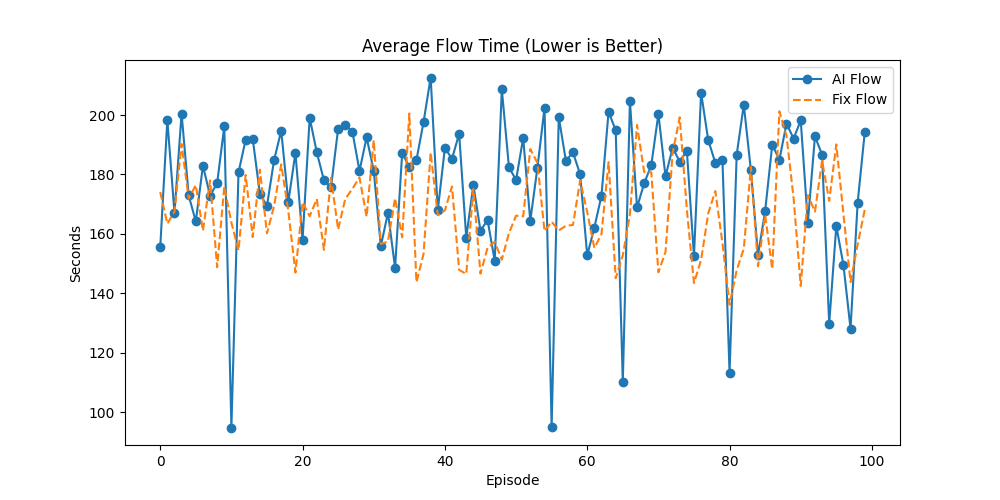

The file beside this chart, header and first rows:
Episode, AI_Done, Fix_Done, AI_Flow, Fix_Flow, AI_Makespan, Fix_Makespan, AI_GA_Time, Fix_GA_Time, Winner
0, 39, 35, 155.5, 174.1, 460.8, 498.1, 306.3, 492.3, AI
1, 42, 32, 198.4, 163.4, 497.6, 501.8, 188.7, 508.2, AI
2, 39, 29, 167.1, 167.5, 460.7, 479.5, 210.8, 484.6, AI
3, 36, 29, 200.5, 190.3, 466.3, 526.3, 35.68, 550.3, AI
4, 41, 36, 172.9, 171.9, 473.1, 502.2, 187.7, 488.5, AI
5, 42, 38, 164.2, 176.4, 476.7, 527.4, 277.3, 519.4, AI
6, 40, 28, 183, 161.1, 474.5, 497.2, 70.85, 511.2, AI
7, 39, 34, 172.9, 178, 500.8, 530.3, 312.9, 534.2, AI
8, 40, 34, 177.1, 148.8, 492.3, 499, 258.8, 502.7, AI
9, 43, 32, 196.2, 176, 500.8, 504.3, 173.2, 505.3, AI
10, 17, 28, 94.9, 163.8, 199.9, 490.3, 24.05, 510.2, Fix
11, 40, 36, 180.7, 154.4, 489.6, 495.6, 280.6, 492.3, AI
12, 42, 35, 191.7, 179.8, 487.1, 514.3, 60.81, 512.5, AI
13, 37, 32, 192, 158.9, 487.2, 489.2, 262.8, 492.5, AI
14, 43, 35, 173.5, 181.6, 498.7, 515.8, 247.2, 511, AI
15, 42, 34, 169.4, 160.2, 506.3, 510.3, 297, 513.4, AI
16, 44, 35, 184.9, 169.4, 498.1, 496.8, 136, 490.2, AI
17, 40, 28, 194.7, 183.4, 496, 530.5, 104, 548.6, AI
18, 37, 33, 170.7, 167.7, 475.1, 516.6, 234.2, 519, AI
19, 43, 34, 187.3, 147, 498.4, 502.3, 172.5, 504.5, AI
20, 42, 36, 158, 170.7, 498.1, 518.5, 215.9, 511, AI
21, 41, 32, 199.1, 166, 495, 513.1, 186, 521.1, AI
22, 37, 31, 187.4, 171.8, 484.1, 502, 264.4, 503.6, AI
23, 42, 37, 178.1, 154.6, 512.8, 514.9, 280.7, 510.4, AI
24, 44, 35, 175.7, 178.9, 506.5, 518.9, 305.2, 516.1, AI
25, 42, 31, 195.4, 161.5, 498.6, 509.4, 92.82, 524.3, AI
26, 42, 31, 196.7, 171.8, 500.5, 526.8, 94.95, 538.4, AI
27, 36, 31, 194.4, 175.2, 464.9, 521.8, 84.59, 529, AI
28, 43, 36, 181.2, 179, 469.3, 489.3, 111.3, 516.6, AI
29, 41, 29, 192.5, 165.8, 482.9, 489.7, 88.77, 506.7, AI
30, 42, 37, 181.3, 191.6, 475.5, 514.7, 157.6, 509.1, AI
31, 26, 29, 155.9, 156.7, 474.8, 488.3, 78.44, 502.8, Fix
32, 39, 33, 167.1, 157.4, 488.1, 518.1, 237, 520.6, AI
33, 39, 33, 148.6, 172, 467, 510.3, 282, 507.4, AI
34, 42, 34, 187.3, 158.9, 507.3, 497.6, 242.4, 495.2, AI
35, 38, 36, 182.4, 200.5, 480.1, 528, 318.1, 520.7, AI
36, 42, 27, 184.9, 143.8, 486.4, 476.9, 101.7, 483.4, AI
37, 44, 33, 197.6, 153.2, 495.4, 502.4, 58.67, 511.8, AI
38, 39, 29, 212.6, 187.4, 477.9, 503.3, 35.25, 519.7, AI
39, 37, 32, 167.9, 166.3, 461, 521, 200.5, 528.9, AI
40, 43, 28, 189, 167.9, 488.3, 489.8, 86, 500.4, AI
41, 38, 31, 185.3, 176, 472.5, 495.5, 209.5, 495.7, AI
42, 42, 29, 193.7, 147.9, 486, 507.2, 73.5, 520.9, AI
43, 42, 34, 158.8, 146.5, 497.8, 498.4, 281.7, 485.1, AI
44, 40, 31, 176.5, 175.1, 485.9, 489.8, 215.3, 499.5, AI
45, 40, 34, 161.1, 146.7, 491.1, 502, 315.3, 506.6, AI
46, 41, 32, 164.6, 155.4, 493.5, 503.4, 242.3, 511.2, AI
47, 40, 34, 151, 157.3, 485.8, 499.5, 372.3, 481.6, AI
48, 42, 27, 208.6, 151.4, 497.7, 502.2, 90.82, 525.3, AI
49, 42, 32, 182.5, 160.3, 488.9, 510.5, 185.5, 520.5, AI
50, 44, 35, 178.1, 166.2, 503.3, 502.5, 250.6, 502.6, AI
51, 36, 30, 192.3, 165.9, 458.6, 501.3, 130.8, 505.8, AI
52, 39, 33, 164.4, 188.5, 463.7, 506.6, 290.9, 516.5, AI
53, 44, 34, 182.2, 183.9, 508.5, 526.5, 220.4, 524.4, AI
54, 42, 30, 202.4, 160.9, 499.5, 524.6, 104.9, 539.9, AI
55, 18, 29, 95.06, 164.1, 234.8, 521.2, 21.4, 534.5, Fix
56, 43, 29, 199.3, 161.2, 496.9, 506.4, 106.6, 530.1, AI
57, 41, 32, 184.7, 162.7, 478.3, 507.8, 180.9, 510.6, AI
58, 36, 32, 187.4, 163, 482.1, 487.9, 261.3, 494.1, AI
59, 38, 34, 180.1, 178, 468.2, 524.4, 232.2, 532.2, AI
... 40 more rows
